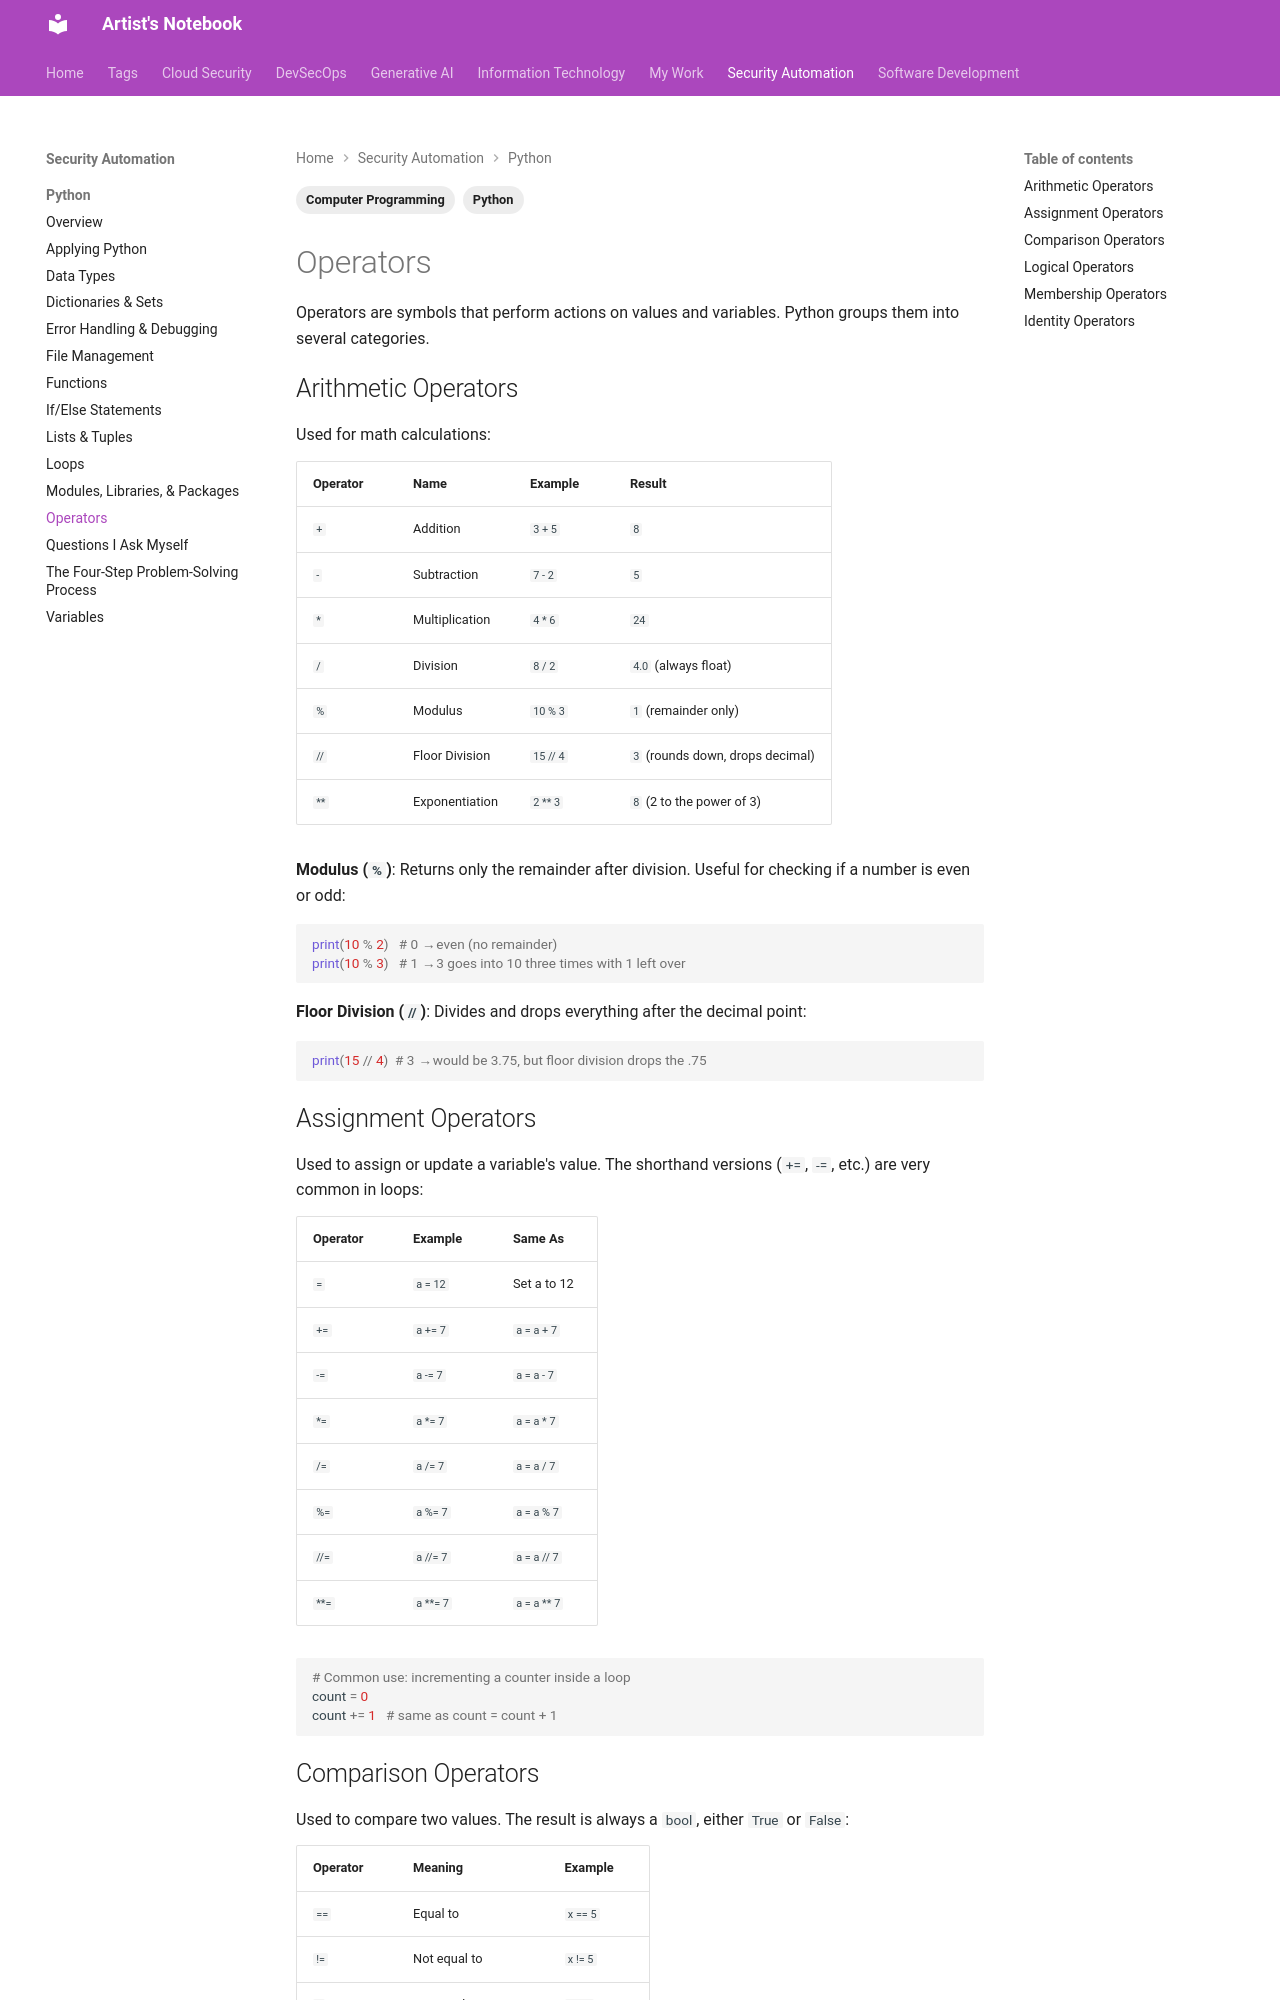

repository: ArtistYay/notes.artistuniverse.github.io · page: security_automation/python/operators/index.html · generator: mkdocs

---
tags:
  - Python
  - Computer Programming
---

Operators are symbols that perform actions on values and variables. Python groups them into several categories.

## Arithmetic Operators
Used for math calculations:

| Operator | Name | Example | Result |
|----------|------|---------|--------|
| `+` | Addition | `3 + 5` | `8` |
| `-` | Subtraction | `7 - 2` | `5` |
| `*` | Multiplication | `4 * 6` | `24` |
| `/` | Division | `8 / 2` | `4.0` (always float) |
| `%` | Modulus | `10 % 3` | `1` (remainder only) |
| `//` | Floor Division | `15 // 4` | `3` (rounds down, drops decimal) |
| `**` | Exponentiation | `2 ** 3` | `8` (2 to the power of 3) |

**Modulus (`%`)**: Returns only the remainder after division. Useful for checking if a number is even or odd:
```python
print(10 % 2)   # 0  → even (no remainder)
print(10 % 3)   # 1  → 3 goes into 10 three times with 1 left over
```

**Floor Division (`//`)**: Divides and drops everything after the decimal point:
```python
print(15 // 4)  # 3  → would be 3.75, but floor division drops the .75
```

## Assignment Operators
Used to assign or update a variable's value. The shorthand versions (`+=`, `-=`, etc.) are very common in loops:

| Operator | Example | Same As |
|----------|---------|---------|
| `=` | `a = 12` | Set a to 12 |
| `+=` | `a += 7` | `a = a + 7` |
| `-=` | `a -= 7` | `a = a - 7` |
| `*=` | `a *= 7` | `a = a * 7` |
| `/=` | `a /= 7` | `a = a / 7` |
| `%=` | `a %= 7` | `a = a % 7` |
| `//=` | `a //= 7` | `a = a // 7` |
| `**=` | `a **= 7` | `a = a ** 7` |

```python
# Common use: incrementing a counter inside a loop
count = 0
count += 1   # same as count = count + 1
```
